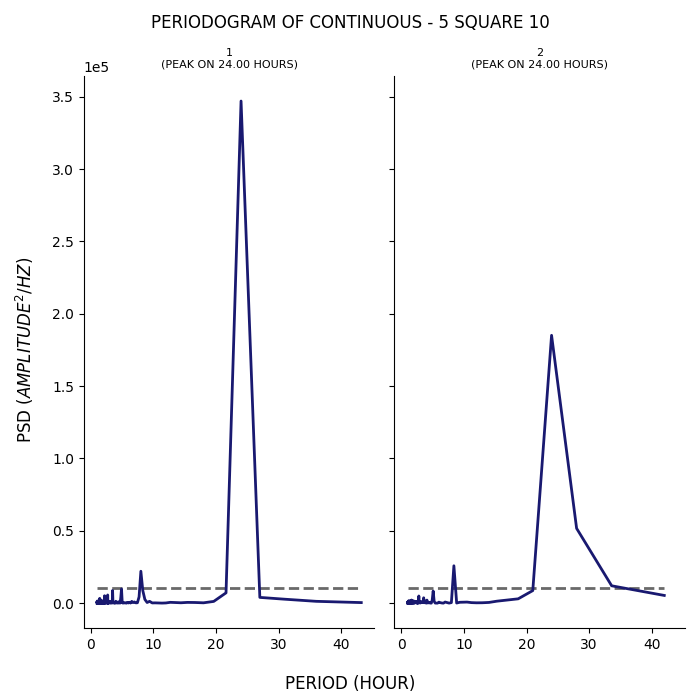

Source data for this figure (header and first rows):
test, period, psd
1, 43.2, 405.3
1, 36.0, 1275
1, 30.86, 2774
1, 27.0, 3990
1, 24.0, 347058
1, 21.6, 7138
1, 19.64, 1219
1, 18.0, 247.8
1, 16.62, 469.2
1, 15.43, 534.6
1, 14.4, 273.4
1, 13.5, 456.7
1, 12.71, 581
1, 12.0, 155.1
1, 11.37, 55.58
1, 10.8, 167.2
1, 10.29, 209
1, 9.818, 167.5
1, 9.391, 1266
1, 9.0, 458.5
1, 8.64, 2586
1, 8.308, 8708
1, 8.0, 22055
1, 7.714, 4343
1, 7.448, 296.4
1, 7.2, 200.6
1, 6.968, 847.3
1, 6.75, 404.7
1, 6.545, 1226
1, 6.353, 79.07
1, 6.171, 611.6
1, 6.0, 133.1
1, 5.838, 539.9
1, 5.684, 22.2
1, 5.538, 231.4
1, 5.4, 127.9
1, 5.268, 468.5
1, 5.143, 31.49
1, 5.023, 391.9
1, 4.909, 9838
1, 4.8, 4141
1, 4.696, 73.89
1, 4.596, 577
1, 4.5, 111.3
1, 4.408, 994.4
1, 4.32, 126.4
1, 4.235, 63.79
1, 4.154, 212.5
1, 4.075, 362.1
1, 4.0, 1329
1, 3.927, 9.829
1, 3.857, 33.36
1, 3.789, 150.2
1, 3.724, 0.5642
1, 3.661, 268.5
1, 3.6, 656.6
1, 3.541, 954.6
1, 3.484, 8737
1, 3.429, 89.12
1, 3.375, 169.3
... 317 more rows
